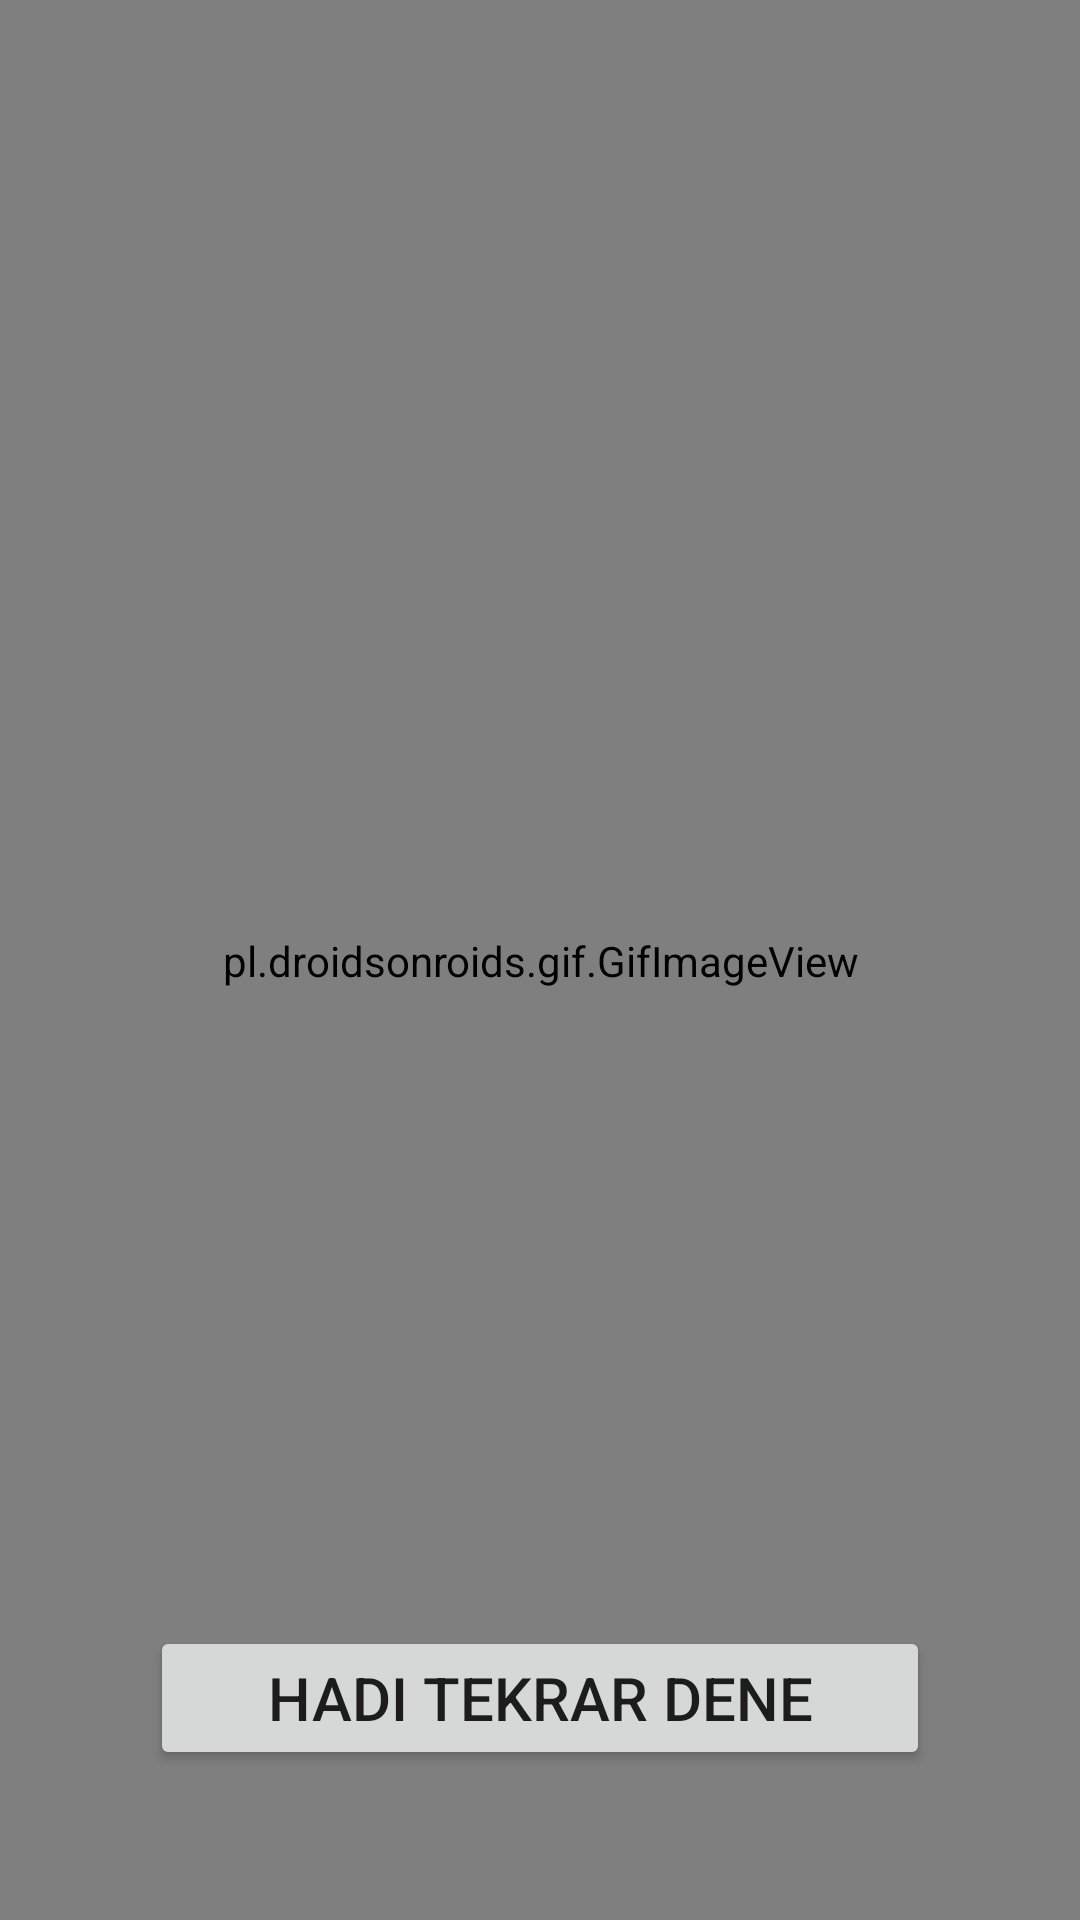

This screen was rendered from an Android layout file. Write that file and the resources it references.
<!-- AndroidManifest.xml: application theme Theme.TasKagitMakas -->
<!-- res/layout/activity_game_over.xml -->
<?xml version="1.0" encoding="utf-8"?>
<androidx.constraintlayout.widget.ConstraintLayout xmlns:android="http://schemas.android.com/apk/res/android"
    xmlns:app="http://schemas.android.com/apk/res-auto"
    xmlns:tools="http://schemas.android.com/tools"
    android:layout_width="match_parent"
    android:layout_height="match_parent"
    tools:context=".GameOver">

    <pl.droidsonroids.gif.GifImageView
        android:id="@+id/gifImageView"
        android:layout_width="431dp"
        android:layout_height="690dp"
        android:layout_marginStart="12dp"
        android:layout_marginEnd="12dp"
        android:background="@color/black"
        android:src="@drawable/gameover"
        app:layout_constraintBottom_toBottomOf="parent"
        app:layout_constraintEnd_toEndOf="parent"
        app:layout_constraintStart_toStartOf="parent"
        app:layout_constraintTop_toTopOf="parent" />

    <Button
        android:id="@+id/buton"
        android:layout_width="match_parent"
        android:layout_height="wrap_content"
        app:layout_constraintBottom_toBottomOf="parent"
        app:layout_constraintEnd_toEndOf="parent"
        app:layout_constraintStart_toStartOf="parent"
        android:layout_margin="50sp"
        android:textSize="20sp"
        android:text="@string/restart"/>

</androidx.constraintlayout.widget.ConstraintLayout>
<!-- resources referenced by this layout -->
<resources>
  <string name="restart">Hadi Tekrar dene</string>
  <style name="Theme.TasKagitMakas" parent="Theme.MaterialComponents.DayNight.NoActionBar">
          
          <item name="colorPrimary">@color/purple_500</item>
          <item name="colorPrimaryVariant">@color/purple_700</item>
          <item name="colorOnPrimary">@color/white</item>
          
          <item name="colorSecondary">@color/teal_200</item>
          <item name="colorSecondaryVariant">@color/teal_700</item>
          <item name="colorOnSecondary">@color/black</item>
          
          <item name="android:statusBarColor" tools:targetApi="l">?attr/colorPrimaryVariant</item>
          
      </style>
  <!-- not gathered from this repository: default colours our renderer supplied (Android Studio template values) -->
  <color name="purple_500">#FF6200EE</color>
  <color name="purple_700">#FF3700B3</color>
  <color name="teal_200">#FF03DAC5</color>
  <color name="teal_700">#FF018786</color>
  <color name="black">#FF000000</color>
  <color name="white">#FFFFFFFF</color>
</resources>
